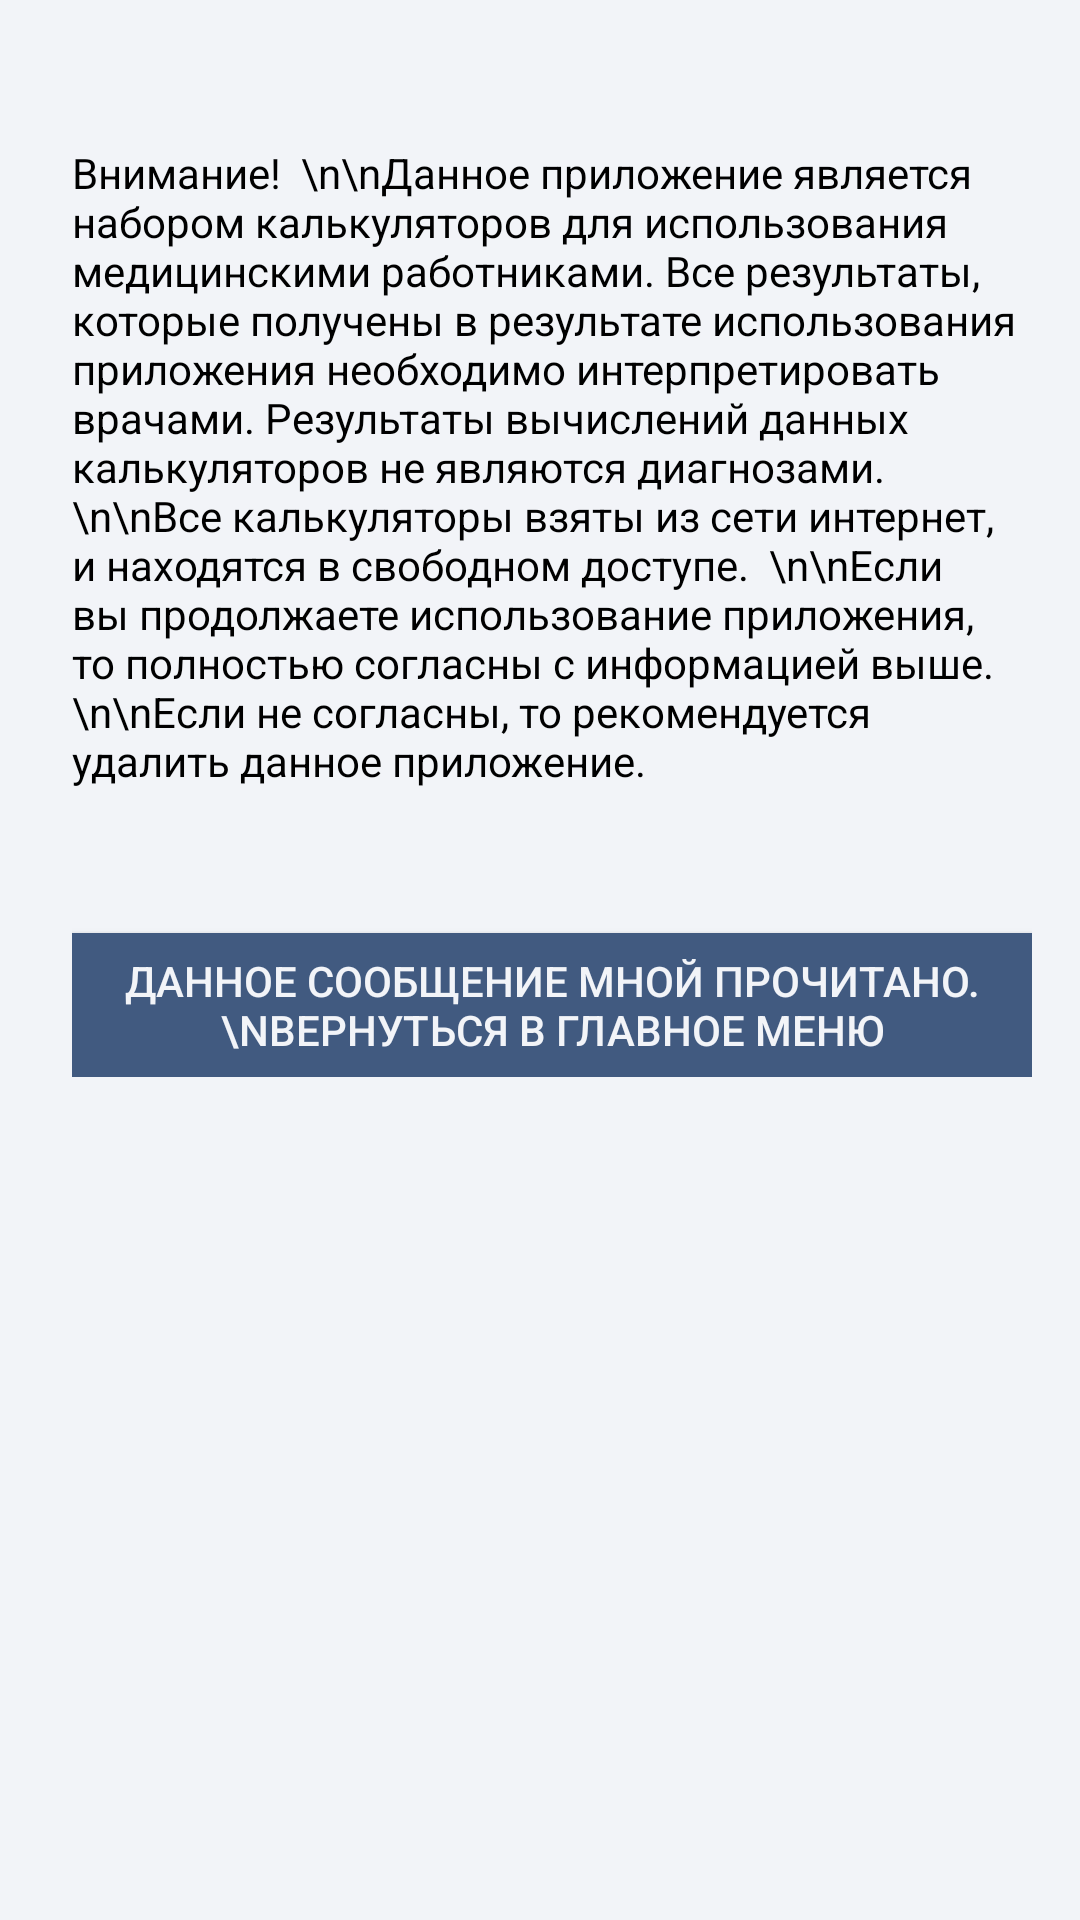

Produce the Android XML layout that renders to this screen, including the resource entries it uses.
<!-- AndroidManifest.xml: application theme Theme.AppCompat.Light -->
<!-- res/layout/activity_about.xml -->
<?xml version="1.0" encoding="utf-8"?>
<androidx.constraintlayout.widget.ConstraintLayout xmlns:android="http://schemas.android.com/apk/res/android"
    xmlns:app="http://schemas.android.com/apk/res-auto"
    xmlns:tools="http://schemas.android.com/tools"
    android:layout_width="match_parent"
    android:layout_height="match_parent"
    tools:context=".About"
    android:background="@color/grayBackgrnd">

    <ScrollView
        android:layout_width="match_parent"
        android:layout_height="match_parent"
        android:layout_marginStart="24dp"
        android:layout_marginEnd="16dp"
        app:layout_constraintBottom_toBottomOf="parent"
        app:layout_constraintEnd_toEndOf="parent"
        app:layout_constraintStart_toStartOf="parent"
        app:layout_constraintTop_toTopOf="parent">

        <LinearLayout
            android:layout_width="match_parent"
            android:layout_height="wrap_content"
            android:orientation="vertical">

            <TextView
                android:id="@+id/textView135"
                android:layout_width="wrap_content"
                android:layout_height="wrap_content"
                android:layout_marginTop="48dp"
                android:text="Внимание!  \n\nДанное приложение является набором калькуляторов для использования медицинскими работниками. Все результаты, которые получены в результате использования приложения необходимо интерпретировать врачами. Результаты вычислений данных калькуляторов не являются диагнозами.\n\nВсе калькуляторы взяты из сети интернет, и находятся в свободном доступе.  \n\nЕсли вы продолжаете использование приложения, то полностью согласны с информацией выше. \n\nЕсли не согласны, то рекомендуется удалить данное приложение."
                android:textColor="@color/black" />

            <androidx.appcompat.widget.AppCompatButton
                android:id="@+id/backFromAbout"
                android:layout_width="match_parent"
                android:layout_height="match_parent"
                android:layout_marginTop="48dp"
                android:text="Данное сообщение мной прочитано.\nВернуться в главное меню"
                android:background="@color/darkBlueBtn"
                android:textColor="@color/grayBackgrnd" />
        </LinearLayout>
    </ScrollView>

</androidx.constraintlayout.widget.ConstraintLayout>
<!-- resources referenced by this layout -->
<resources>
  <color name="black">#FF000000</color>
  <color name="darkBlueBtn">#415A80</color>
  <color name="grayBackgrnd">#F2F4F8</color>
</resources>
